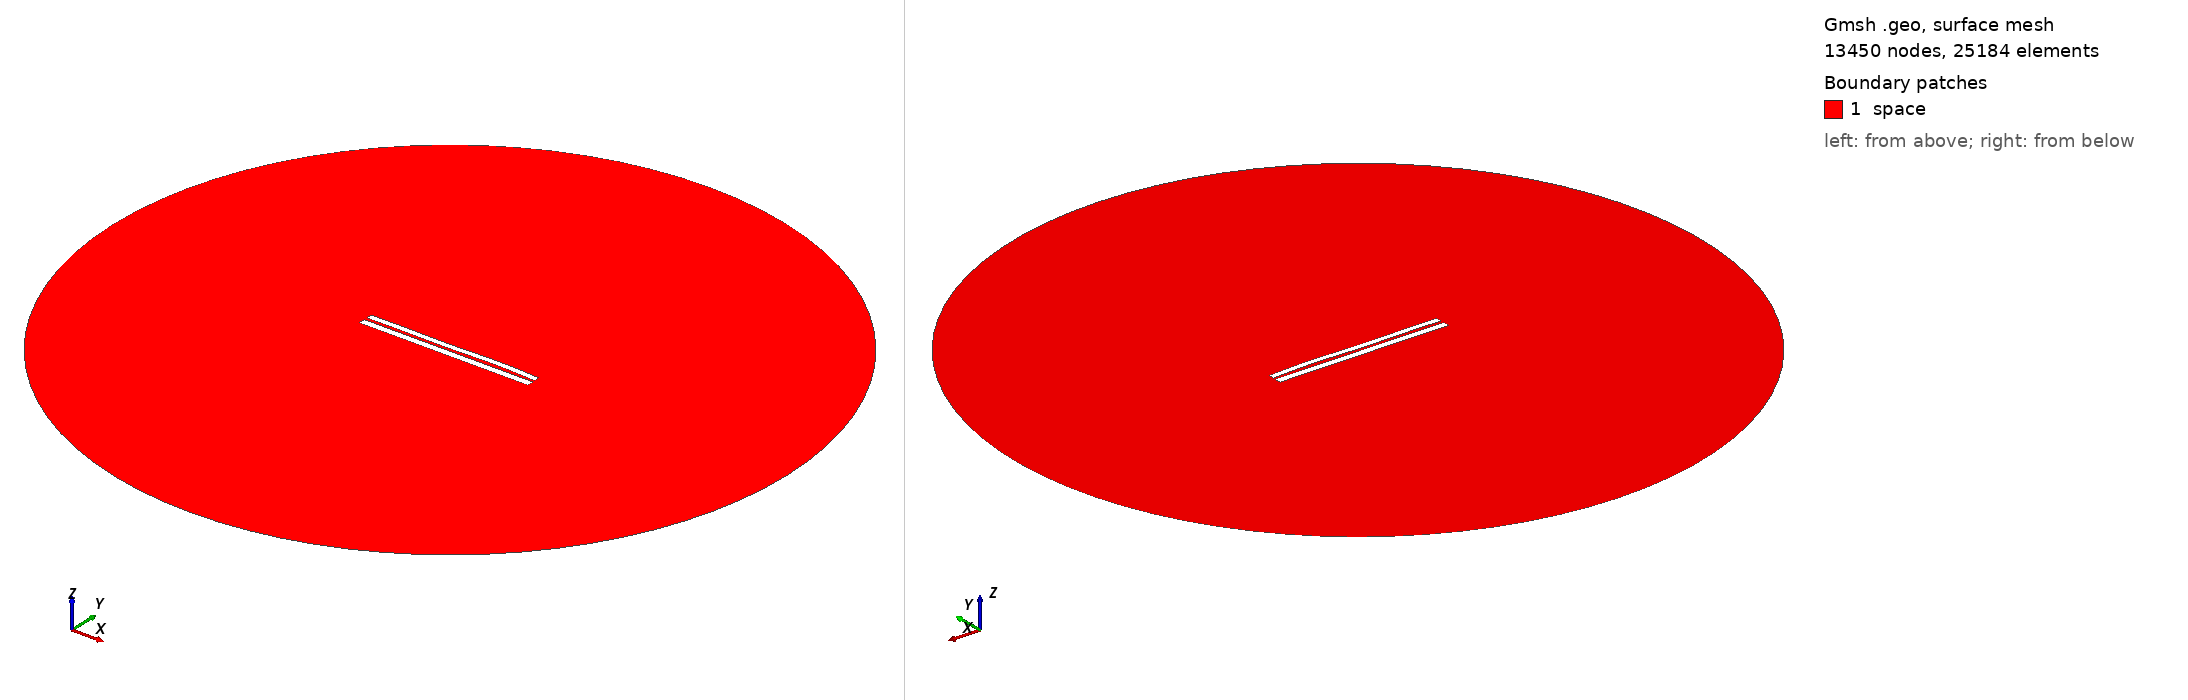

Gmsh geometry script, surface-meshed: 13450 nodes, 25184 surface elements. Boundary patches (legend numbers): 1 space. Left view from above one corner, right view from below the opposite corner. Legend entries are the model's physical surfaces. The drawing asked Gmsh for element sizes between 1% and 20% of the model's largest extent; the script's own settings can give other sizes.

=== 6705.geo (drawn) ===
//---------------------------------------
// Geometry kernel
//---------------------------------------

SetFactory("OpenCASCADE");



//---------------------------------------
// Parameters of the geometry
//---------------------------------------

// Overetch of the upper plate
overetch = 0.25;

// Distance between the plates
distance = 1.5;

// Discretization over the x axis (for the deformation)
nx = 50; 

// Length of the plate
L = 100 - overetch; 

// Number of modes
n = 4; 

// 1st mode coefficient
coeff(1) = 0.07499999999999998;
beta(1) = 0.596864 * 3.1415926535 / L;

// 2nd mode coefficient
coeff(2) = 0.07499999999999998;
beta(2) = 1.49418 * 3.1415926535 / L;

// 3rd mode coefficient
coeff(3) = -0.15;
beta(3) = 2.50025 * 3.1415926535 / L;

// 4th mode coefficient
coeff(4) = 0.15;
beta(4) = 3.49999 * 3.1415926535 / L;



//---------------------------------------
// Upper plate (deformed rectangle)
//---------------------------------------

// Coordiantes of the upper plate
xmin = -50;
xmax = 50 - overetch;

// Height of the upper plate
yheight = 4 - 2 * overetch;

// Indexes of the points
UpperID[] = {};
LowerID[] = {};
LeftID[] = {};
RightID[] = {};

// Point index
p = 1;

// Horizontal edges
For i In {1:nx}
    x = xmin + (i-1)*(xmax - xmin)/(nx-1);

    y_bottom = distance / 2 + overetch;
    For j In {1:n}
        C = (Cosh(beta(j)*L) + Cos(beta(j)*L)) / (Sinh(beta(j)*L) + Sin(beta(j)*L));
        y_bottom  = y_bottom + coeff(j) * (Cosh(beta(j)*(x+50)) - Cos(beta(j)*(x+50)) - C * (Sinh(beta(j)*(x+50)) - Sin(beta(j)*(x+50))));
    EndFor

    y_top = y_bottom + yheight;

    Point(p) = {x, y_top, 0, 1.0};
    UpperID[i] = p;
    p = p + 1;

    Point(p) = {x, y_bottom, 0, 1.0};
    LowerID[i] = p;
    p = p + 1;
EndFor

// Create point lists
UpperPts[] = {}; LowerPts[] = {};
For i In {1:nx}
  UpperPts[] += {UpperID[i]};
  LowerPts[] += {LowerID[i]};
EndFor

// Build splines
Spline(1) = {UpperPts[]};
Spline(2) = {LowerPts[]};
Line(3) = {LowerPts[nx-1], UpperPts[nx-1]};
Line(4) = {LowerPts[0], UpperPts[0]};

// Build the plane surface
Curve Loop(1) = {2, 3, -1, -4};
Plane Surface(1) = {1};



//---------------------------------------
// Lower plate (rectangle)
//---------------------------------------

// Vertices
Point(1001) = {-50, -1, 0, 1.0};
Point(1002) = { 50, -1, 0, 1.0};
Point(1003) = { 50,  -5, 0, 1.0};
Point(1004) = {-50,  -5, 0, 1.0};

// Edges
Line(5) = {1001, 1002};
Line(6) = {1002, 1003};
Line(7) = {1003, 1004};
Line(8) = {1004, 1001};

// Plane surface
Line Loop(2) = {5, 6, 7, 8};
Plane Surface(2) = {2}; 



//---------------------------------------
// Outer (fictious) boundary
//---------------------------------------

// Points
Point(1005) = {0, 0, 0};       // Center
Point(1006) = {200, 0, 0};     // Start point
Point(1007) = {0, 200, 0};     // 90 degrees
Point(1008) = {-200, 0, 0};    // 180 degrees
Point(1009) = {0, -200, 0};    // 270 degrees

// Circle arcs (each needs start, center, end)
Circle(9) = {1006, 1005, 1007};
Circle(10) = {1007, 1005, 1008};
Circle(11) = {1008, 1005, 1009};
Circle(12) = {1009, 1005, 1006};

// Plane surface for the entire domain
Curve Loop(3) = {9, 10, 11, 12};
Surface(3) = {3};

// Subtract the plates from the whole domain to obtain the actual domain where we want to solve the equations
BooleanDifference{ Surface{3}; Delete; }{ Surface{1}; Surface{2}; Delete; }




//---------------------------------------
// Transfinite Lines/Curves
//---------------------------------------

// Set the number of points on the boundaries
r = 7;

// Plates
Transfinite Curve {1, 2} = 50*r Using Progression 1;
Transfinite Curve {3, 4} = 2*r Using Progression 1;
Transfinite Line {5, 7} = 50*r Using Progression 1;
Transfinite Line {6, 8} = 2*r Using Progression 1;

// Outer boundary
Transfinite Line {9, 10, 11, 12} = 20 Using Progression 1;



//---------------------------------------
// Physical groups
//---------------------------------------                

// Physical curves (boundaries)
Physical Line("force_segment", 10) = {2};
Physical Line("upper_plate", 11) = {1, 3, 4};
Physical Line("lower_plate", 12) = {5, 6, 7, 8};
Physical Line("boundary", 20) = {9, 10, 11, 12};

// Physical Surfaces
Physical Surface("space", 30) = {3};



//---------------------------------------
// 6. Generate the Mesh
//---------------------------------------

// 2D mesh generation
Mesh 2;
